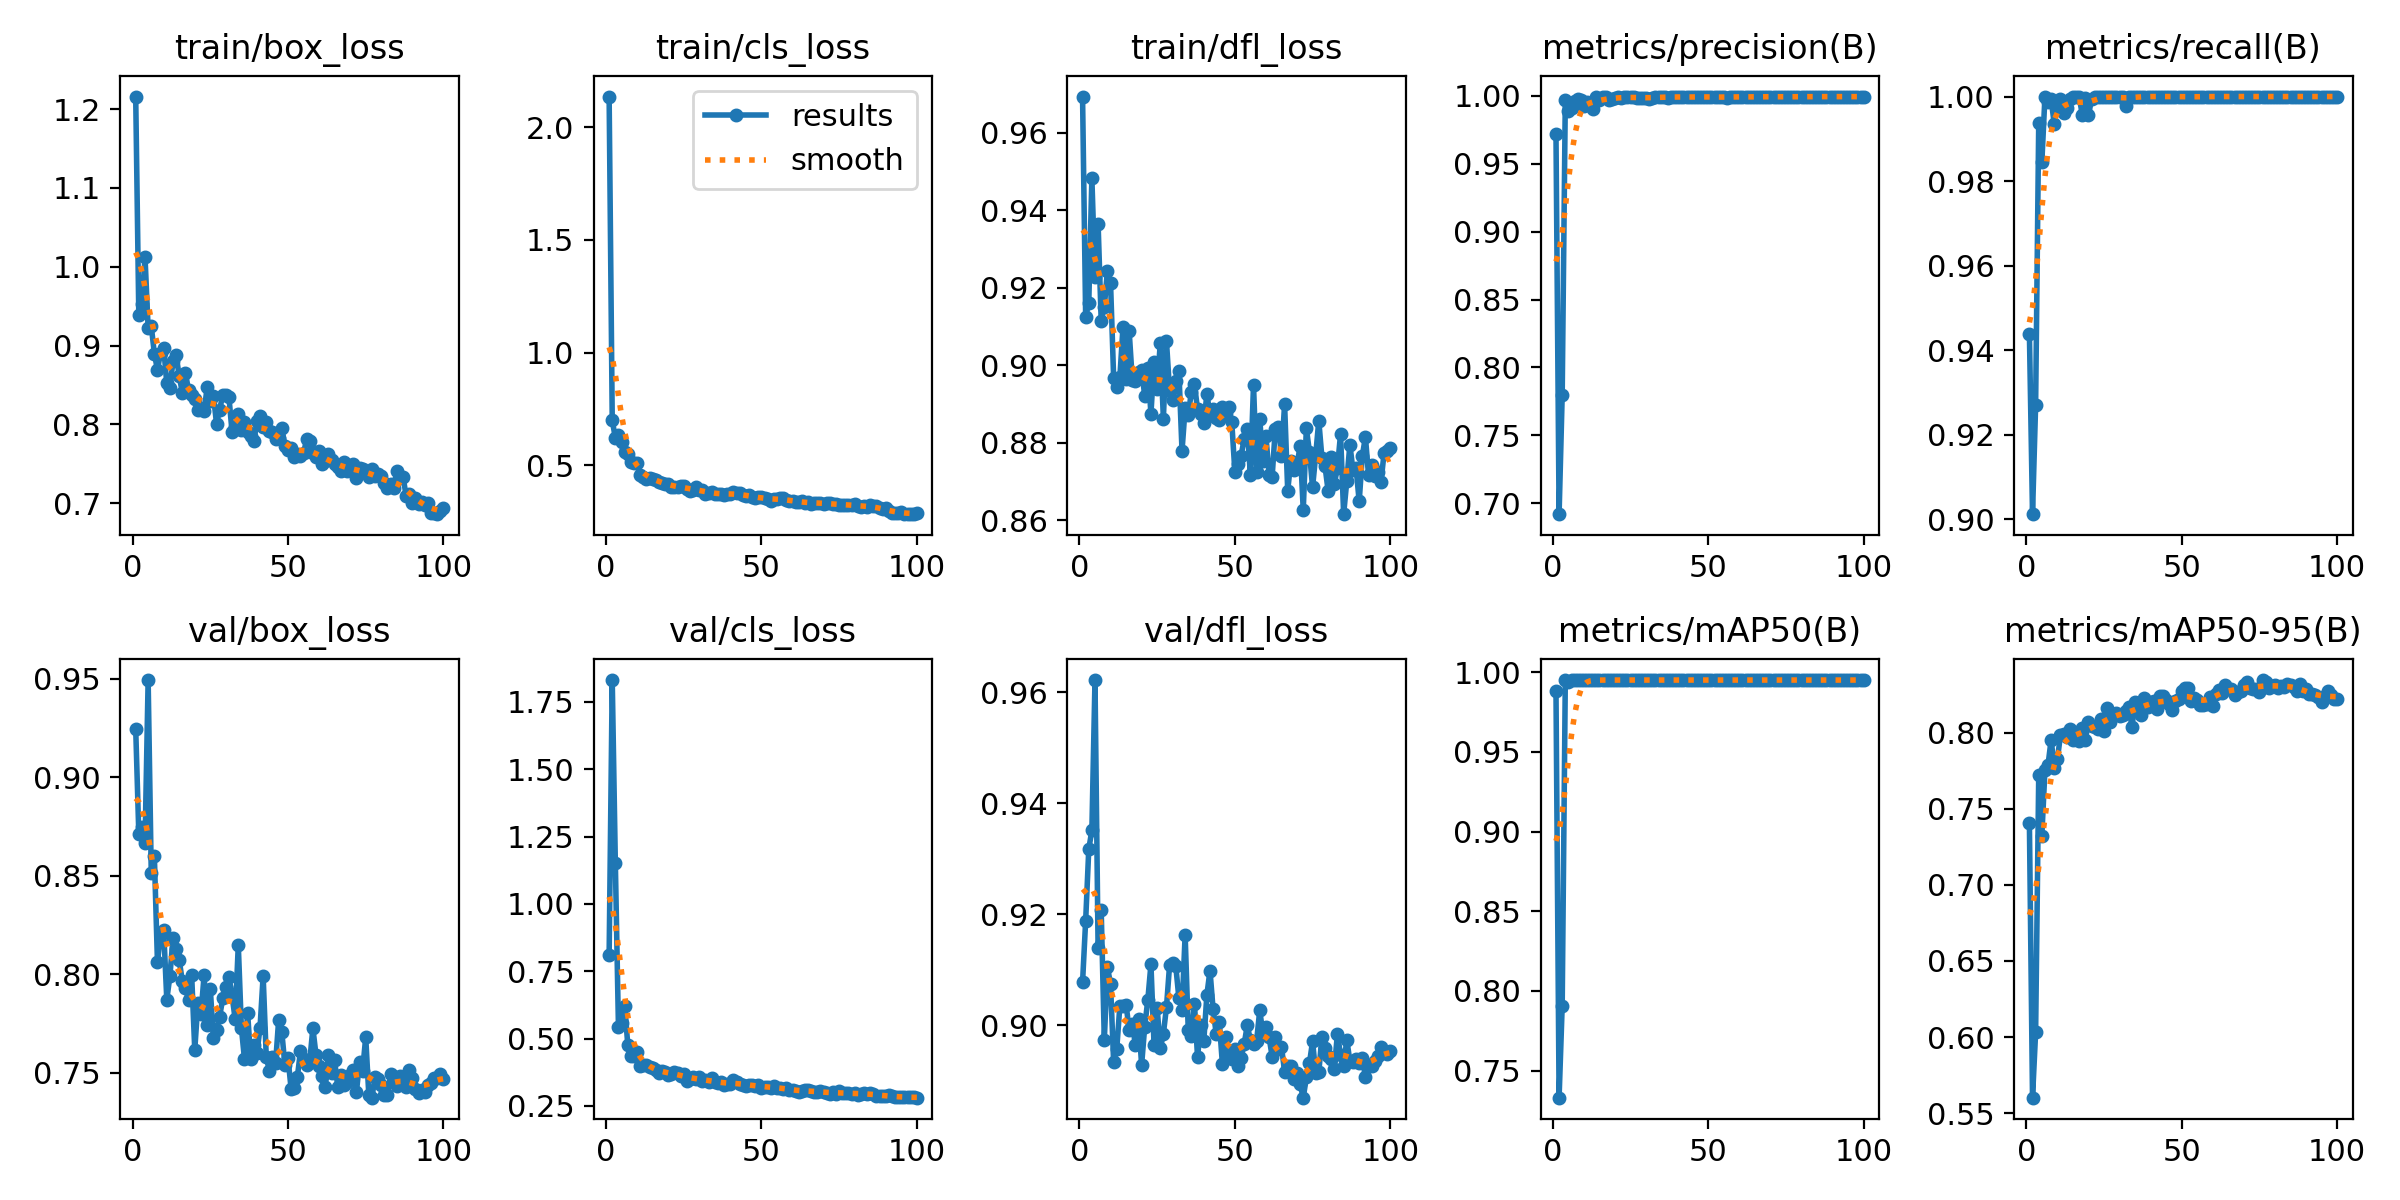

Values plotted in this chart, from the file beside it:
epoch, time, train/box_loss, train/cls_loss, train/dfl_loss, metrics/precision(B), metrics/recall(B), metrics/mAP50(B), metrics/mAP50-95(B), val/box_loss, val/cls_loss, val/dfl_loss, lr/pg0, lr/pg1, lr/pg2
1, 4.744, 1.216, 2.136, 0.9693, 0.9721, 0.9439, 0.9883, 0.7404, 0.9247, 0.8096, 0.9078, 0.0002858, 0.0002858, 0.0002858
2, 8.476, 0.9382, 0.6995, 0.9124, 0.6919, 0.9012, 0.7331, 0.5602, 0.8712, 1.831, 0.9189, 0.0005801, 0.0005801, 0.0005801
3, 11.71, 0.9529, 0.6218, 0.9161, 0.7798, 0.927, 0.7908, 0.603, 0.8745, 1.151, 0.9317, 0.0008684, 0.0008684, 0.0008684
4, 14.93, 1.012, 0.6329, 0.9482, 0.9972, 0.9938, 0.995, 0.772, 0.8667, 0.5423, 0.9352, 0.001151, 0.001151, 0.001151
5, 18.14, 0.9219, 0.6021, 0.9227, 0.9889, 0.9845, 0.9937, 0.7324, 0.9494, 0.5595, 0.9622, 0.001372, 0.001372, 0.001372
6, 21.34, 0.9248, 0.5605, 0.9365, 0.9911, 1, 0.995, 0.7755, 0.8515, 0.6226, 0.9139, 0.001358, 0.001358, 0.001358
7, 24.57, 0.8898, 0.5499, 0.9114, 0.9962, 0.9986, 0.995, 0.779, 0.86, 0.4773, 0.9207, 0.001344, 0.001344, 0.001344
8, 27.78, 0.8691, 0.5159, 0.915, 0.998, 0.9993, 0.995, 0.7955, 0.8059, 0.4362, 0.8974, 0.00133, 0.00133, 0.00133
9, 31.02, 0.891, 0.5101, 0.9244, 0.9969, 0.9934, 0.995, 0.7767, 0.8205, 0.4339, 0.9105, 0.001316, 0.001316, 0.001316
10, 34.18, 0.8974, 0.5087, 0.9213, 0.9925, 0.9978, 0.995, 0.7824, 0.8222, 0.451, 0.9075, 0.001302, 0.001302, 0.001302
11, 37.38, 0.852, 0.4568, 0.8967, 0.9955, 0.9994, 0.9949, 0.7987, 0.7871, 0.3982, 0.8933, 0.001288, 0.001288, 0.001288
12, 40.6, 0.8456, 0.4464, 0.8942, 0.9942, 0.9961, 0.9947, 0.799, 0.7989, 0.4029, 0.8957, 0.001273, 0.001273, 0.001273
13, 43.83, 0.8809, 0.4388, 0.8968, 0.9902, 0.9972, 0.9949, 0.7969, 0.8183, 0.4016, 0.9035, 0.001259, 0.001259, 0.001259
14, 47.04, 0.8877, 0.4431, 0.9097, 0.999, 0.9994, 0.995, 0.8027, 0.813, 0.3937, 0.9035, 0.001245, 0.001245, 0.001245
15, 50.25, 0.8611, 0.438, 0.8963, 0.9968, 1, 0.995, 0.7955, 0.807, 0.3895, 0.9038, 0.001231, 0.001231, 0.001231
16, 53.43, 0.8404, 0.4365, 0.9087, 0.9992, 1, 0.995, 0.7995, 0.7965, 0.3834, 0.8992, 0.001217, 0.001217, 0.001217
17, 56.61, 0.8653, 0.428, 0.8962, 0.999, 1, 0.995, 0.7945, 0.7928, 0.3707, 0.9003, 0.001203, 0.001203, 0.001203
18, 59.78, 0.843, 0.4238, 0.8959, 0.9967, 0.9957, 0.995, 0.8032, 0.7869, 0.3804, 0.8964, 0.001189, 0.001189, 0.001189
19, 63, 0.8372, 0.4186, 0.8983, 0.9979, 0.9996, 0.995, 0.7952, 0.7996, 0.3755, 0.9011, 0.001174, 0.001174, 0.001174
20, 66.16, 0.8323, 0.4161, 0.8987, 0.9982, 0.9956, 0.995, 0.8073, 0.7615, 0.3665, 0.8929, 0.00116, 0.00116, 0.00116
21, 69.39, 0.8187, 0.4029, 0.8921, 0.9994, 0.9993, 0.995, 0.8043, 0.7852, 0.3674, 0.8998, 0.001146, 0.001146, 0.001146
22, 72.58, 0.8213, 0.4034, 0.8993, 0.9985, 1, 0.995, 0.8039, 0.7798, 0.3745, 0.9046, 0.001132, 0.001132, 0.001132
23, 75.78, 0.8164, 0.4026, 0.8874, 0.9994, 1, 0.995, 0.8024, 0.7993, 0.3725, 0.911, 0.001118, 0.001118, 0.001118
24, 78.96, 0.8474, 0.4094, 0.9008, 0.9989, 1, 0.995, 0.8091, 0.7739, 0.3621, 0.8965, 0.001104, 0.001104, 0.001104
25, 82.18, 0.8298, 0.4064, 0.8939, 0.9992, 1, 0.995, 0.8012, 0.7924, 0.3679, 0.9031, 0.001089, 0.001089, 0.001089
26, 85.36, 0.8365, 0.3964, 0.9057, 0.9994, 1, 0.995, 0.816, 0.7674, 0.3444, 0.8959, 0.001075, 0.001075, 0.001075
27, 88.57, 0.801, 0.3883, 0.8862, 0.9988, 1, 0.995, 0.8073, 0.7716, 0.3513, 0.8985, 0.001061, 0.001061, 0.001061
28, 91.73, 0.8183, 0.3916, 0.9061, 0.9987, 1, 0.995, 0.8117, 0.7783, 0.3559, 0.9033, 0.001047, 0.001047, 0.001047
29, 94.9, 0.8375, 0.4023, 0.8933, 0.9985, 1, 0.995, 0.8132, 0.7877, 0.3483, 0.9109, 0.001033, 0.001033, 0.001033
30, 98.06, 0.8369, 0.3924, 0.891, 0.9988, 1, 0.995, 0.8111, 0.7934, 0.3561, 0.9112, 0.001019, 0.001019, 0.001019
31, 101.2, 0.8343, 0.3904, 0.8958, 0.9974, 1, 0.995, 0.8119, 0.7985, 0.342, 0.9106, 0.001005, 0.001005, 0.001005
32, 104.4, 0.7903, 0.3717, 0.8983, 0.9988, 0.9978, 0.995, 0.8142, 0.789, 0.3468, 0.9049, 0.0009904, 0.0009904, 0.0009904
33, 107.6, 0.7966, 0.3774, 0.8779, 0.9992, 1, 0.995, 0.8169, 0.7771, 0.3395, 0.9028, 0.0009763, 0.0009763, 0.0009763
34, 110.8, 0.8128, 0.3825, 0.8888, 0.9994, 1, 0.995, 0.8038, 0.8148, 0.3526, 0.9163, 0.0009621, 0.0009621, 0.0009621
35, 114, 0.7924, 0.3747, 0.887, 0.9993, 1, 0.995, 0.8205, 0.7726, 0.3391, 0.8992, 0.000948, 0.000948, 0.000948
36, 117.2, 0.8029, 0.3725, 0.8931, 0.9991, 1, 0.995, 0.8184, 0.7568, 0.335, 0.8982, 0.0009339, 0.0009339, 0.0009339
37, 120.4, 0.7901, 0.3733, 0.8951, 0.9987, 1, 0.995, 0.8118, 0.7803, 0.3379, 0.9039, 0.0009197, 0.0009197, 0.0009197
38, 123.6, 0.7849, 0.3669, 0.8885, 0.9991, 1, 0.995, 0.8226, 0.7568, 0.3291, 0.8943, 0.0009056, 0.0009056, 0.0009056
39, 126.8, 0.7794, 0.3718, 0.8874, 0.9995, 1, 0.995, 0.817, 0.7638, 0.3297, 0.9001, 0.0008914, 0.0008914, 0.0008914
40, 130, 0.8036, 0.3719, 0.8849, 0.9993, 1, 0.995, 0.82, 0.7599, 0.3322, 0.8971, 0.0008773, 0.0008773, 0.0008773
41, 133.1, 0.8104, 0.3811, 0.8925, 0.9995, 1, 0.995, 0.8208, 0.7729, 0.3448, 0.9055, 0.0008631, 0.0008631, 0.0008631
42, 136.3, 0.7968, 0.3757, 0.8873, 0.9992, 1, 0.995, 0.8156, 0.7991, 0.3394, 0.9099, 0.000849, 0.000849, 0.000849
43, 139.5, 0.8027, 0.3766, 0.8886, 0.9991, 1, 0.995, 0.8241, 0.7579, 0.332, 0.9029, 0.0008348, 0.0008348, 0.0008348
44, 142.7, 0.7912, 0.3696, 0.8863, 0.9989, 1, 0.995, 0.824, 0.7509, 0.3265, 0.8985, 0.0008207, 0.0008207, 0.0008207
45, 145.9, 0.7897, 0.3636, 0.8857, 0.9994, 1, 0.995, 0.8218, 0.758, 0.3238, 0.9006, 0.0008065, 0.0008065, 0.0008065
46, 149.1, 0.7809, 0.3669, 0.8893, 0.9989, 1, 0.995, 0.819, 0.7547, 0.3289, 0.893, 0.0007924, 0.0007924, 0.0007924
47, 152.3, 0.7831, 0.3612, 0.8875, 0.9994, 1, 0.995, 0.8147, 0.7769, 0.3285, 0.898, 0.0007782, 0.0007782, 0.0007782
48, 155.4, 0.7951, 0.3551, 0.8891, 0.9994, 1, 0.995, 0.821, 0.7706, 0.3245, 0.8951, 0.0007641, 0.0007641, 0.0007641
49, 158.6, 0.7725, 0.3583, 0.8853, 0.9995, 1, 0.995, 0.822, 0.7538, 0.3281, 0.894, 0.0007499, 0.0007499, 0.0007499
50, 161.8, 0.7672, 0.3587, 0.8725, 0.9993, 1, 0.995, 0.8273, 0.7572, 0.3183, 0.8957, 0.0007358, 0.0007358, 0.0007358
51, 165, 0.7703, 0.3541, 0.8744, 0.9995, 1, 0.995, 0.8296, 0.7417, 0.3199, 0.8927, 0.0007216, 0.0007216, 0.0007216
52, 168.2, 0.7586, 0.3503, 0.8767, 0.999, 0.9999, 0.995, 0.8296, 0.7421, 0.3203, 0.8941, 0.0007075, 0.0007075, 0.0007075
53, 171.3, 0.7619, 0.3437, 0.8809, 0.999, 0.9998, 0.995, 0.821, 0.7476, 0.3149, 0.8967, 0.0006934, 0.0006934, 0.0006934
54, 174.6, 0.7598, 0.3488, 0.8835, 0.9991, 1, 0.995, 0.8226, 0.7607, 0.3237, 0.9, 0.0006792, 0.0006792, 0.0006792
55, 177.8, 0.7633, 0.3506, 0.8717, 0.9992, 1, 0.995, 0.8213, 0.7568, 0.3175, 0.8973, 0.0006651, 0.0006651, 0.0006651
56, 181, 0.7814, 0.3541, 0.8949, 0.9988, 0.9999, 0.995, 0.8181, 0.7537, 0.3171, 0.8966, 0.0006509, 0.0006509, 0.0006509
57, 184.2, 0.7783, 0.3568, 0.8723, 0.9994, 1, 0.995, 0.8183, 0.7559, 0.3144, 0.8972, 0.0006368, 0.0006368, 0.0006368
58, 187.4, 0.7632, 0.3469, 0.8862, 0.9994, 1, 0.995, 0.8189, 0.7725, 0.3175, 0.9027, 0.0006226, 0.0006226, 0.0006226
59, 190.5, 0.7587, 0.3433, 0.8752, 0.9994, 1, 0.995, 0.8237, 0.759, 0.3101, 0.8986, 0.0006085, 0.0006085, 0.0006085
60, 193.7, 0.7656, 0.3427, 0.8818, 0.9993, 1, 0.995, 0.8178, 0.7531, 0.3085, 0.8997, 0.0005943, 0.0005943, 0.0005943
... 40 more rows
